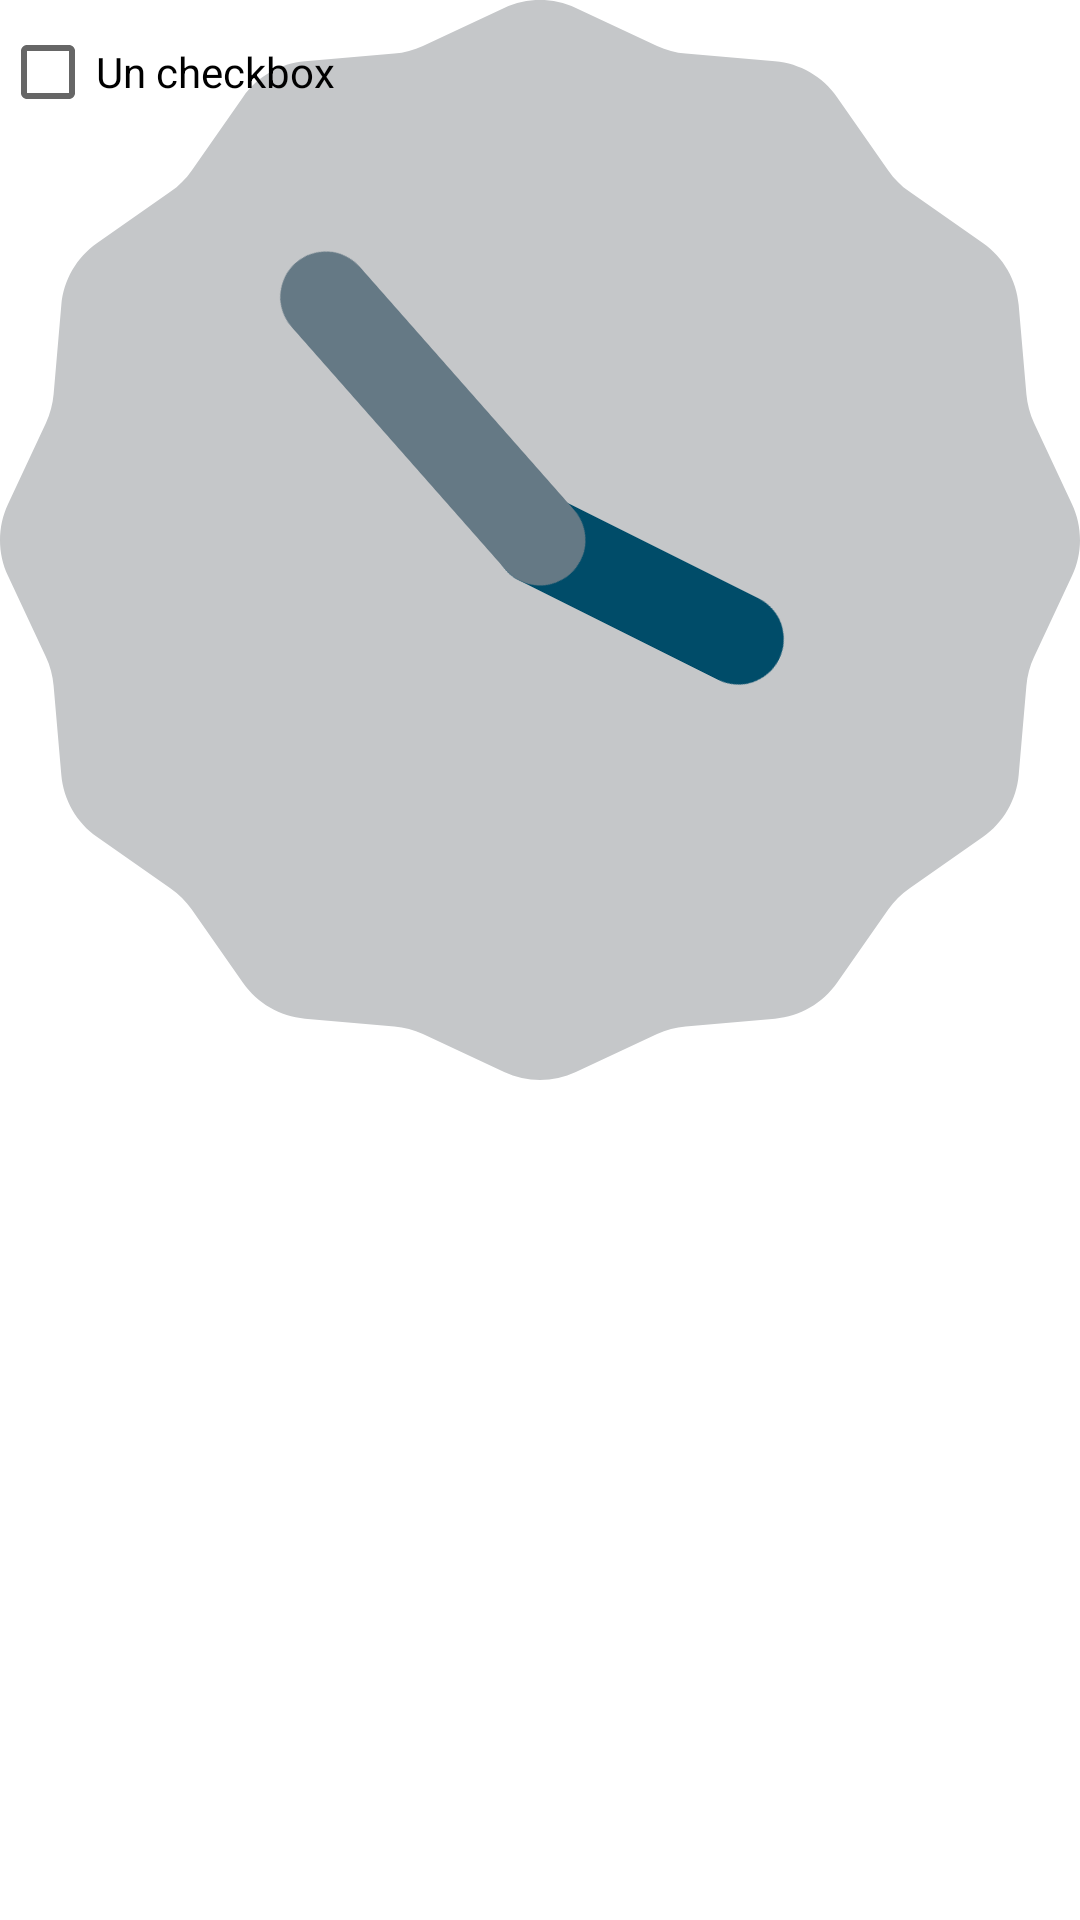

Android layout source for this screen:
<!-- AndroidManifest.xml: application theme Theme.MiPrimerAppM -->
<!-- res/layout/activity_main2.xml -->
<?xml version="1.0" encoding="utf-8"?>
<androidx.constraintlayout.widget.ConstraintLayout xmlns:android="http://schemas.android.com/apk/res/android"
    xmlns:app="http://schemas.android.com/apk/res-auto"
    xmlns:tools="http://schemas.android.com/tools"
    android:layout_width="match_parent"
    android:layout_height="match_parent"
    tools:context=".MainActivity2">

    <FrameLayout
        android:layout_width="match_parent"
        android:layout_height="match_parent" >
        <AnalogClock
            android:layout_width="wrap_content"
            android:layout_height="wrap_content" />
        <CheckBox
            android:layout_width="wrap_content"
            android:layout_height="wrap_content"
            android:text="Un checkbox" />
        <Button
            android:layout_width="wrap_content"
            android:layout_height="wrap_content"
            android:text="Un boton"
            android:visibility="invisible" />
        <TextView
            android:layout_width="wrap_content"
            android:layout_height="wrap_content"
            android:text="un texto"
            android:visibility="invisible" />
    </FrameLayout>


</androidx.constraintlayout.widget.ConstraintLayout>
<!-- resources referenced by this layout -->
<resources>
  <style name="Theme.MiPrimerAppM" parent="Theme.MaterialComponents.DayNight.DarkActionBar">
          
          <item name="colorPrimary">@color/purple_500</item>
          <item name="colorPrimaryVariant">@color/purple_700</item>
          <item name="colorOnPrimary">@color/white</item>
          
          <item name="colorSecondary">@color/teal_200</item>
          <item name="colorSecondaryVariant">@color/teal_700</item>
          <item name="colorOnSecondary">@color/black</item>
          
          <item name="android:statusBarColor" tools:targetApi="l">?attr/colorPrimaryVariant</item>
          
      </style>
  <!-- not gathered from this repository: default colours our renderer supplied (Android Studio template values) -->
  <color name="purple_500">#FF6200EE</color>
  <color name="purple_700">#FF3700B3</color>
  <color name="teal_200">#FF03DAC5</color>
  <color name="teal_700">#FF018786</color>
  <color name="black">#FF000000</color>
  <color name="white">#FFFFFFFF</color>
</resources>
